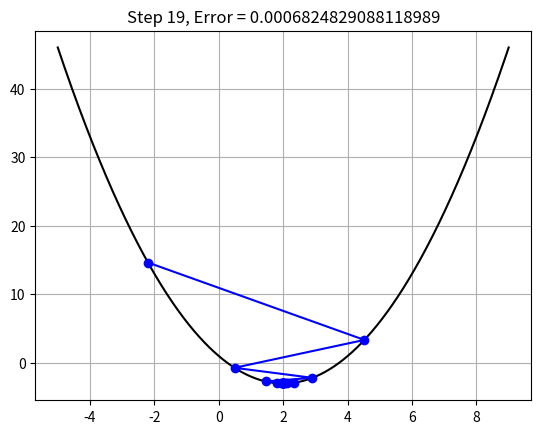

Python code for this plot:
# gradient descendent code
# goal_1 -> create a function to math function DONE
# goal_2 -> create a function to gradient DONE
# goal_3 -> create a function to algorithm DONE
# goal_4 -> create the graph of results DONE
# goal_5 -> 
import numpy as np
import matplotlib.pyplot as plt

def f(x:float) -> float: 
    return x**2-4*x+1

def grad_f(x:float)->float:
    return 2*x-4

def grad_desc_alg(x:float, eta:float) -> float:
    return x-eta*grad_f(x)

x_values = np.linspace(-5,9,1024)
#x_values = np.linspace(-100,100,1024**2)
u = f(x_values)
discret_x = []
discret_y = []

eta = 0.8
e = 1
x = 9

for i in range(100):
    xn = grad_desc_alg(x,eta)
    e = np.abs(x-xn)
    x = xn
    discret_x += [xn]
    discret_y += [f(xn)]
    plt.clf()
    plt.plot(x_values,u, color = 'black', )
    plt.plot(discret_x,discret_y,marker = 'o', color = 'blue', )
    plt.title(f'Step {i}, Error = {e}')
    plt.grid(True)
    plt.pause(0.5)
    #print(f'step = {i} -> xn = {xn:.3f} e erro = {e:.4f}')
    if e<0.001:
        break    
plt.show()
